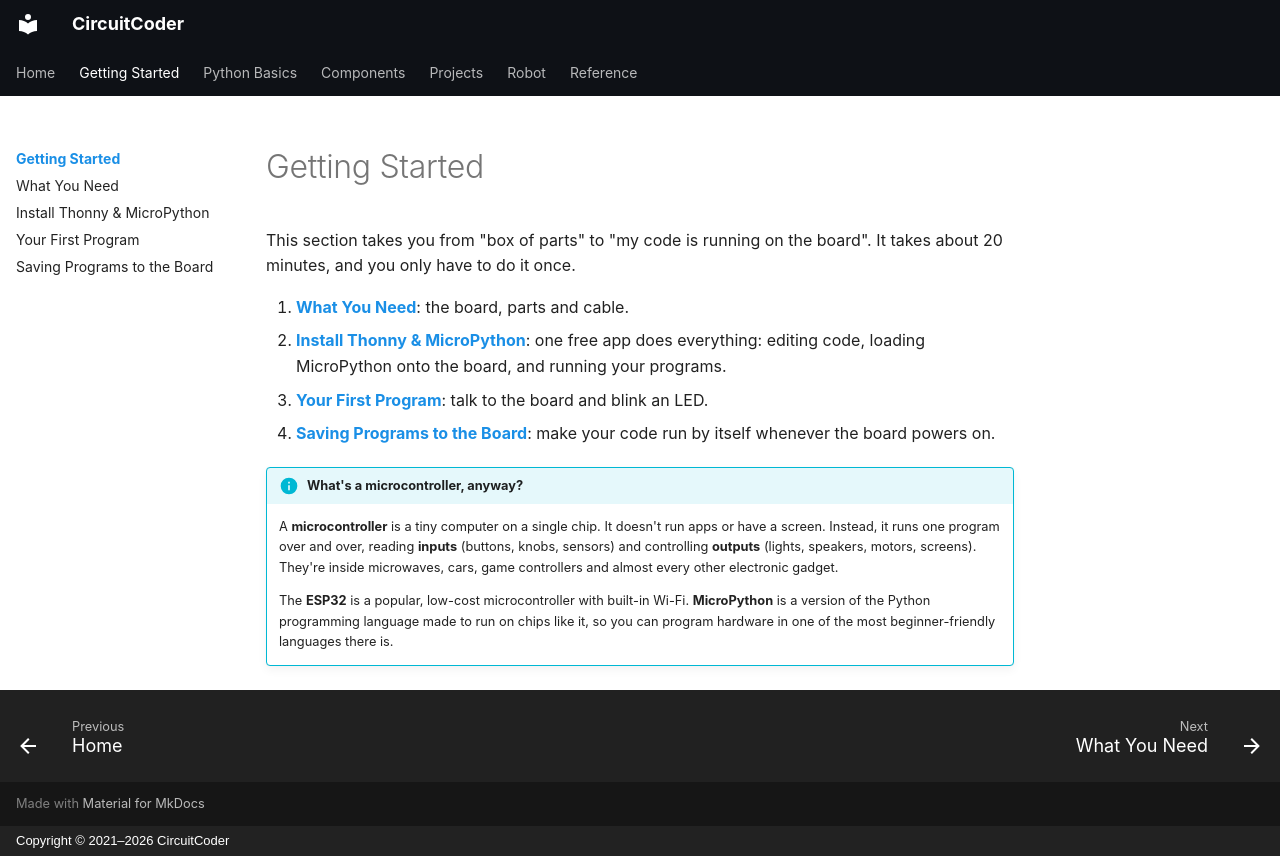

repository: CircuitCoder-ngh/MicroPythonStarterGuide · page: getting-started/index.html · generator: mkdocs · copyright: Copyright © 2021–2026 CircuitCoder

# Getting Started

This section takes you from "box of parts" to "my code is running on the
board". It takes about 20 minutes, and you only have to do it once.

1. **[What You Need](what-you-need.md)**: the board, parts and cable.
2. **[Install Thonny & MicroPython](setup.md)**: one free app does
   everything: editing code, loading MicroPython onto the board, and running
   your programs.
3. **[Your First Program](first-program.md)**: talk to the board and blink an
   LED.
4. **[Saving Programs to the Board](saving-programs.md)**: make your code run
   by itself whenever the board powers on.

!!! info "What's a microcontroller, anyway?"
    A **microcontroller** is a tiny computer on a single chip. It doesn't
    run apps or have a screen. Instead, it runs one program over and over,
    reading **inputs** (buttons, knobs, sensors) and controlling **outputs**
    (lights, speakers, motors, screens). They're inside microwaves, cars,
    game controllers and almost every other electronic gadget.

    The **ESP32** is a popular, low-cost microcontroller with built-in
    Wi-Fi. **MicroPython** is a version of the Python programming language
    made to run on chips like it, so you can program hardware in one of the
    most beginner-friendly languages there is.
